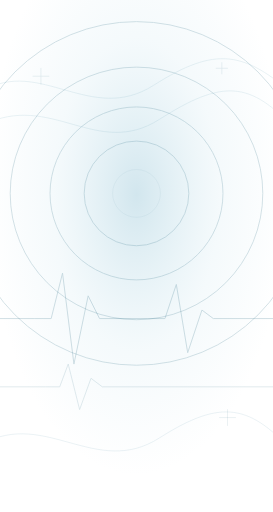
t = 0.00 s
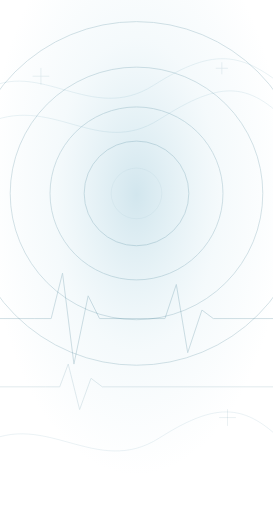
t = 0.69 s
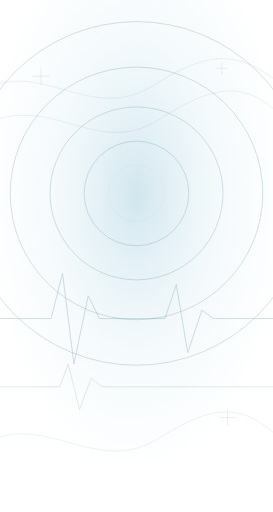
t = 2.06 s
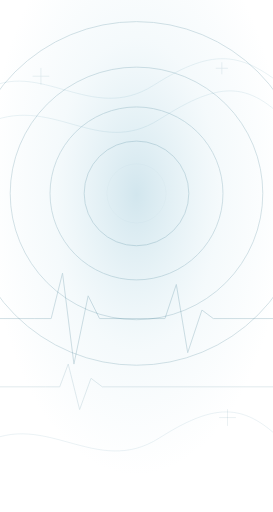
t = 2.75 s
t = 3.44 s: frame unchanged from t = 2.06 s, image omitted
t = 4.81 s: frame unchanged from t = 0.69 s, image omitted

The animated SVG that drew these frames (rendered in a browser with its animation timeline set to each time). Animation: 2 SMIL elements (animate=2); one cycle of 5.50 s, repeats indefinitely.

<svg xmlns="http://www.w3.org/2000/svg" viewBox="0 0 480 900" preserveAspectRatio="xMidYMid slice" fill="none">
  <defs>
    <radialGradient id="medGlow" cx="50%" cy="38%" r="55%">
      <stop offset="0%" stop-color="#7eb8ce" stop-opacity="0.35"/>
      <stop offset="55%" stop-color="#a8d4e4" stop-opacity="0.12"/>
      <stop offset="100%" stop-color="#a8d4e4" stop-opacity="0"/>
    </radialGradient>
  </defs>
  <rect width="480" height="900" fill="url(#medGlow)"/>
  <!-- Clinical pulse rings -->
  <g stroke="#0a5570" stroke-width="1.35" fill="none" opacity="0.22">
    <circle cx="240" cy="340" r="42">
      <animate attributeName="r" values="42;52;42" dur="5.5s" repeatCount="indefinite"/>
      <animate attributeName="opacity" values="0.28;0.12;0.28" dur="5.5s" repeatCount="indefinite"/>
    </circle>
    <circle cx="240" cy="340" r="92"/>
    <circle cx="240" cy="340" r="152"/>
    <circle cx="240" cy="340" r="222"/>
    <circle cx="240" cy="340" r="302"/>
  </g>
  <!-- Soft ECG waveform -->
  <g stroke="#0a5570" stroke-width="1.6" fill="none" opacity="0.2" stroke-linecap="round" stroke-linejoin="round">
    <path d="M-20 560 L60 560 L90 560 L110 480 L130 640 L155 520 L175 560 L260 560 L290 560 L310 500 L330 620 L355 545 L375 560 L520 560"/>
    <path d="M-20 680 L80 680 L105 680 L120 640 L140 720 L160 665 L180 680 L520 680" opacity="0.65"/>
  </g>
  <!-- Fluid medical contours -->
  <g stroke="#2a7a96" stroke-width="1.05" opacity="0.16">
    <path d="M-30 160 C70 100 160 220 270 150 S430 90 520 170"/>
    <path d="M-30 220 C90 160 170 280 280 210 S440 140 520 230"/>
    <path d="M-30 780 C80 720 170 840 280 770 S440 710 520 800"/>
  </g>
  <!-- Subtle plus marks -->
  <g stroke="#0a5570" stroke-width="1.2" opacity="0.12" stroke-linecap="round">
    <path d="M72 120 V148 M58 134 H86"/>
    <path d="M400 720 V748 M386 734 H414"/>
    <path d="M390 110 V130 M380 120 H400"/>
  </g>
</svg>
